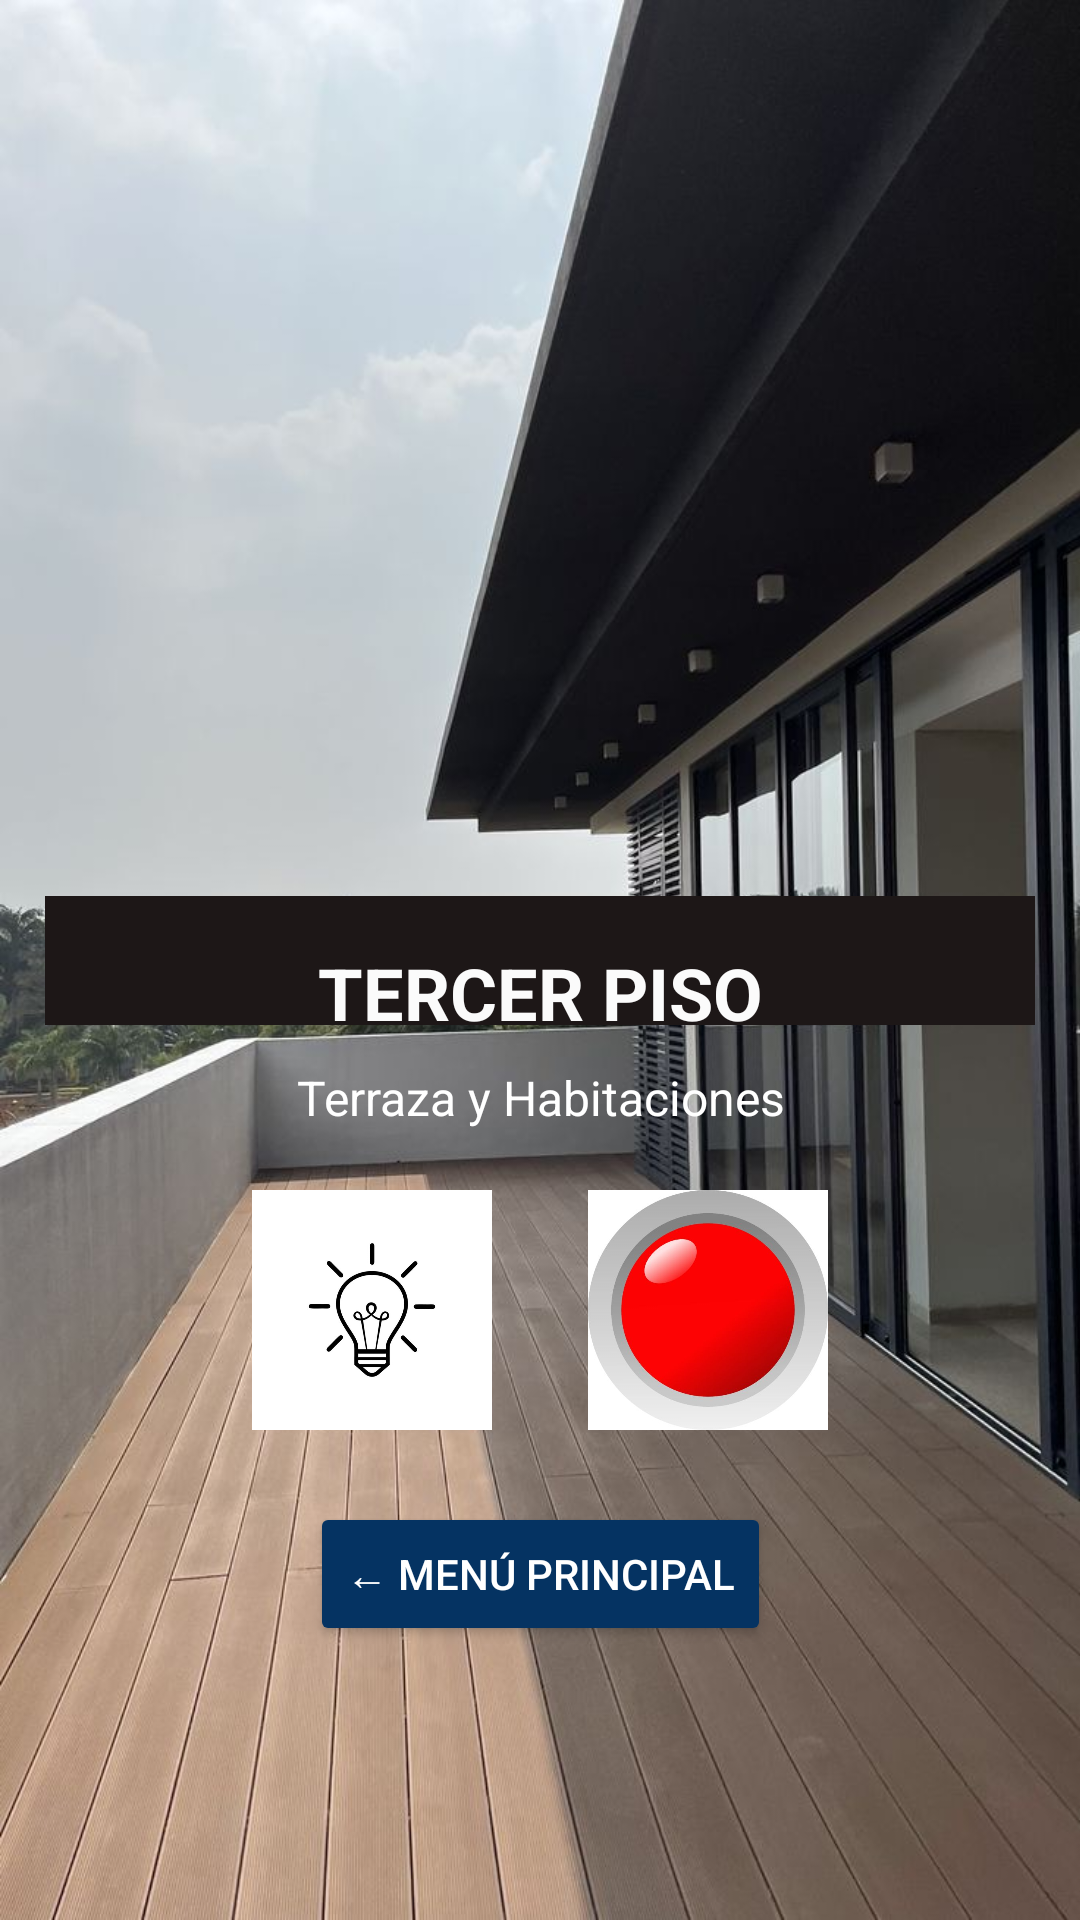

The Android layout XML behind this screen, and the referenced resources:
<!-- AndroidManifest.xml: application theme Theme.DomoticaApp -->
<!-- res/layout/activity_tercer_piso.xml -->
<?xml version="1.0" encoding="utf-8"?>
<androidx.constraintlayout.widget.ConstraintLayout xmlns:android="http://schemas.android.com/apk/res/android"
    xmlns:app="http://schemas.android.com/apk/res-auto"
    xmlns:tools="http://schemas.android.com/tools"
    android:layout_width="match_parent"
    android:layout_height="match_parent">

    <ImageView
        android:id="@+id/imageView3"
        android:layout_width="0dp"
        android:layout_height="0dp"
        android:scaleType="centerCrop"
        app:layout_constraintBottom_toBottomOf="parent"
        app:layout_constraintEnd_toEndOf="parent"
        app:layout_constraintStart_toStartOf="parent"
        app:layout_constraintTop_toTopOf="parent"
        app:srcCompat="@drawable/img_tercer_piso" />

    
    <TextView
        android:id="@+id/textView10"
        android:layout_width="330dp"
        android:layout_height="wrap_content"
        android:background="#1D1717"
        android:paddingBottom="24dp"
        app:layout_constraintBottom_toBottomOf="parent"
        app:layout_constraintEnd_toEndOf="parent"
        app:layout_constraintStart_toStartOf="parent"
        app:layout_constraintTop_toTopOf="parent" />

    <EditText
        android:id="@+id/editTextText3"
        android:layout_width="wrap_content"
        android:layout_height="wrap_content"
        android:layout_marginTop="16dp"
        android:background="@android:color/transparent"
        android:ems="10"
        android:focusable="false"
        android:inputType="text"
        android:text="TERCER PISO"
        android:textAlignment="center"
        android:textColor="#FBFBFB"
        android:textSize="24sp"
        android:textStyle="bold"
        app:layout_constraintEnd_toEndOf="@+id/textView10"
        app:layout_constraintStart_toStartOf="@+id/textView10"
        app:layout_constraintTop_toTopOf="@+id/textView10" />

    <TextView
        android:id="@+id/textView11"
        android:layout_width="wrap_content"
        android:layout_height="wrap_content"
        android:layout_marginTop="8dp"
        android:text="Terraza y Habitaciones"
        android:textAlignment="center"
        android:textColor="#FFFFFF"
        android:textSize="16sp"
        app:layout_constraintEnd_toEndOf="@+id/textView10"
        app:layout_constraintStart_toStartOf="@+id/textView10"
        app:layout_constraintTop_toBottomOf="@+id/editTextText3" />

    <ImageButton
        android:id="@+id/imageButton4"
        android:layout_width="80dp"
        android:layout_height="80dp"
        android:layout_marginTop="20dp"
        android:layout_marginEnd="16dp"
        android:background="@android:color/transparent"
        android:contentDescription="Foco Tercer Piso"
        android:scaleType="fitCenter"
        app:layout_constraintEnd_toStartOf="@+id/imageButton6"
        app:layout_constraintHorizontal_chainStyle="packed"
        app:layout_constraintStart_toStartOf="@+id/textView10"
        app:layout_constraintTop_toBottomOf="@+id/textView11"
        app:srcCompat="@drawable/foco_apagado" />

    <ImageButton
        android:id="@+id/imageButton6"
        android:layout_width="80dp"
        android:layout_height="80dp"
        android:layout_marginStart="16dp"
        android:layout_marginTop="20dp"
        android:background="@android:color/transparent"
        android:contentDescription="Enchufe Tercer Piso"
        android:scaleType="fitCenter"
        app:layout_constraintEnd_toEndOf="@+id/textView10"
        app:layout_constraintStart_toEndOf="@+id/imageButton4"
        app:layout_constraintTop_toBottomOf="@+id/textView11"
        app:srcCompat="@drawable/off" />

    <Button
        android:id="@+id/btn_volver_menu"
        android:layout_width="wrap_content"
        android:layout_height="wrap_content"
        android:layout_marginTop="24dp"
        android:backgroundTint="#053362"
        android:text="← Menú Principal"
        android:textColor="#FFFFFF"
        app:layout_constraintEnd_toEndOf="@+id/textView10"
        app:layout_constraintStart_toStartOf="@+id/textView10"
        app:layout_constraintTop_toBottomOf="@+id/imageButton4" />

</androidx.constraintlayout.widget.ConstraintLayout>
<!-- resources referenced by this layout -->
<resources>
  <!-- drawable foco_apagado: png bitmap (drawable, 14813 bytes) -->
  <!-- drawable img_tercer_piso: png bitmap (drawable, 101359 bytes) -->
  <!-- drawable off: png bitmap (drawable, 17778 bytes) -->
  <style name="Theme.DomoticaApp" parent="Base.Theme.DomoticaApp" />
  <style name="Base.Theme.DomoticaApp" parent="Theme.Material3.DayNight.NoActionBar">
          
          
      </style>
</resources>
